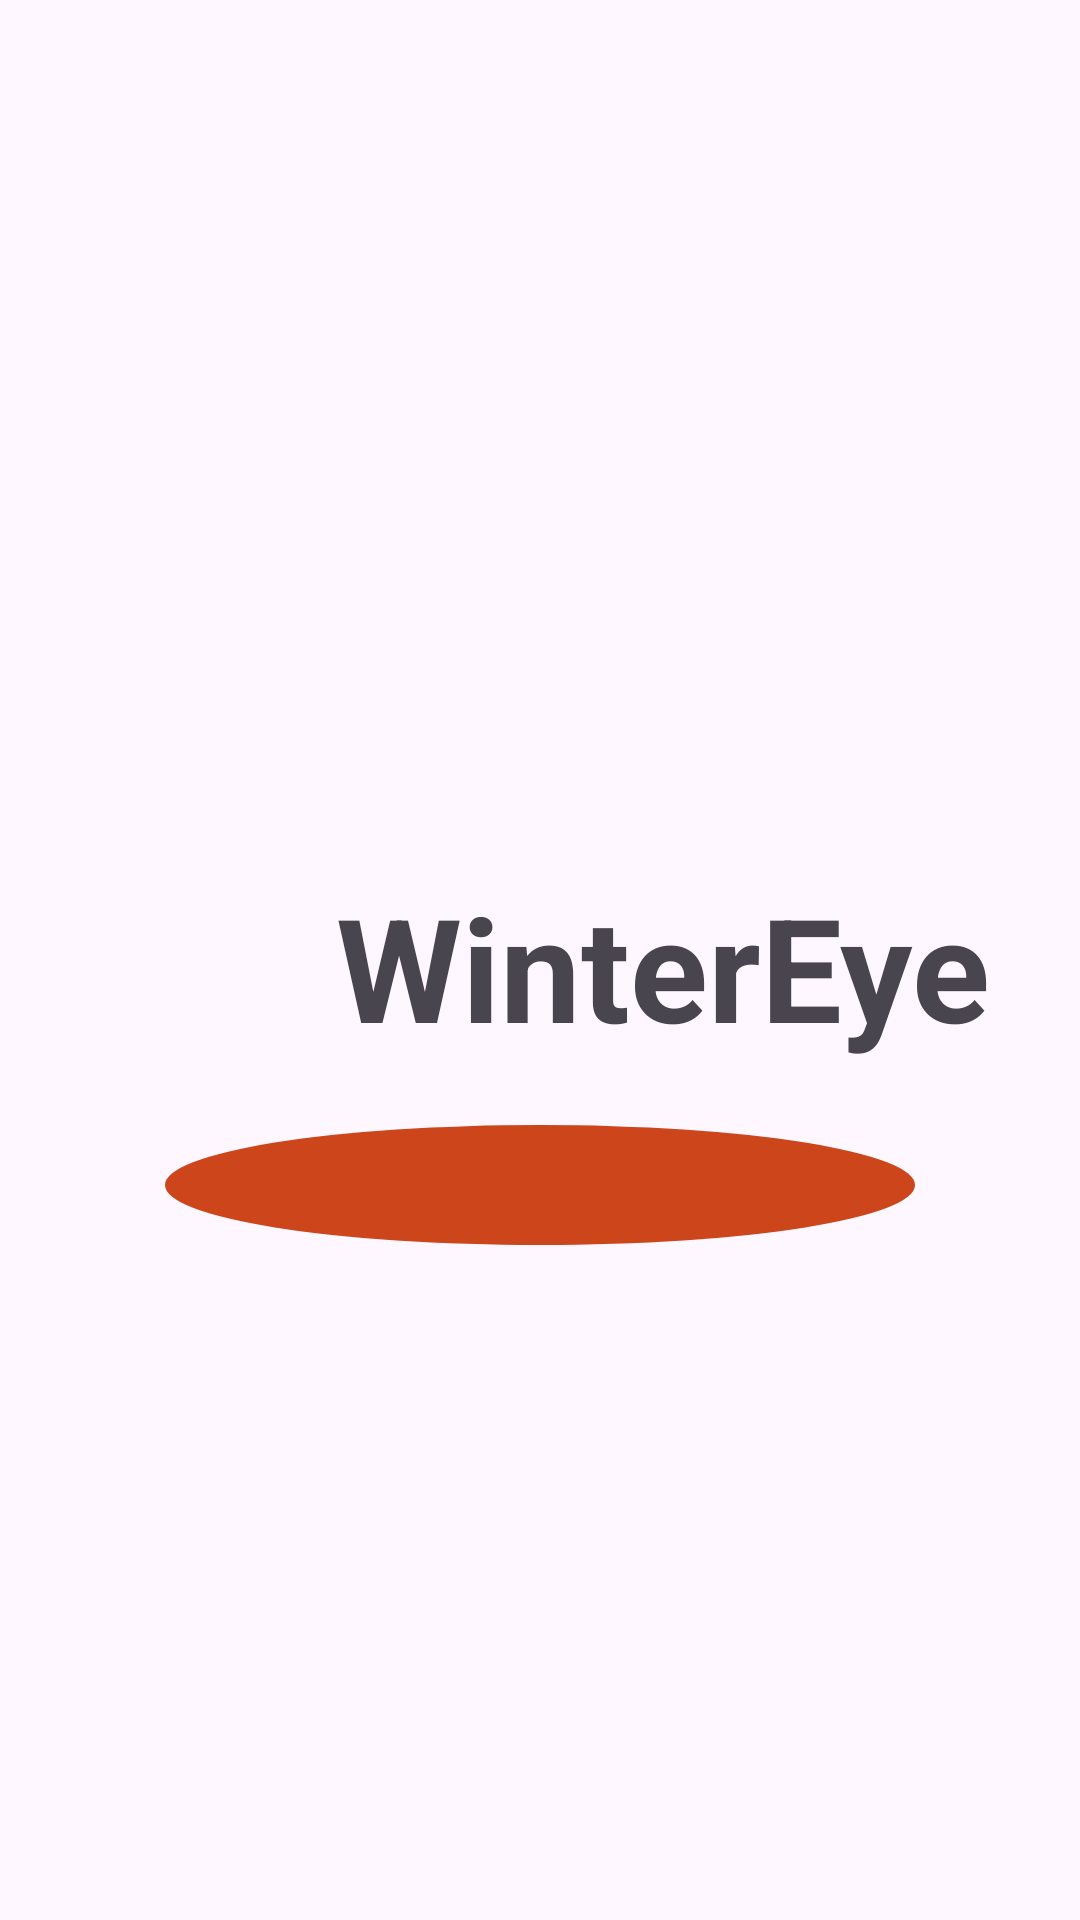

The Android layout XML behind this screen, and the referenced resources:
<!-- AndroidManifest.xml: application theme Theme.WinterEye -->
<!-- res/layout/splash.xml -->
<?xml version="1.0" encoding="utf-8"?>
<LinearLayout xmlns:android="http://schemas.android.com/apk/res/android"
    xmlns:app="http://schemas.android.com/apk/res-auto"
    xmlns:tools="http://schemas.android.com/tools"
    android:id="@+id/splash_main_layout"
    android:layout_width="match_parent"
    android:layout_height="match_parent"
    android:gravity="center"
    android:orientation="horizontal"
    android:padding="8dp"
    tools:context=".Splash">

    <androidx.constraintlayout.widget.ConstraintLayout
        android:layout_width="match_parent"
        android:layout_height="match_parent">

        <ImageView
            android:id="@+id/ellipse"
            android:layout_width="wrap_content"
            android:layout_height="wrap_content"
            android:layout_marginTop="150dp"
            android:layout_weight="1"
            app:layout_constraintBottom_toBottomOf="parent"
            app:layout_constraintEnd_toEndOf="parent"
            app:layout_constraintStart_toStartOf="parent"
            app:layout_constraintTop_toTopOf="parent"
            app:srcCompat="@drawable/splash_ellipse" />

        <LinearLayout
            android:id="@+id/main_container"
            android:layout_width="wrap_content"
            android:layout_height="200dp"
            android:gravity="center_vertical"
            android:orientation="horizontal"
            android:visibility="visible"
            app:layout_constraintBottom_toBottomOf="parent"
            app:layout_constraintEnd_toEndOf="parent"
            app:layout_constraintStart_toStartOf="parent"
            app:layout_constraintTop_toTopOf="parent"
            tools:visibility="visible">

            <ImageView
                android:id="@+id/logo"
                android:layout_width="70dp"
                android:layout_height="70dp"
                app:srcCompat="@drawable/logo" />

            <TextView
                android:id="@+id/name"
                android:layout_width="wrap_content"
                android:layout_height="70sp"
                android:layout_marginTop="5dp"
                android:text=" WinterEye"
                android:textSize="48sp"
                android:textStyle="bold" />

        </LinearLayout>

    </androidx.constraintlayout.widget.ConstraintLayout>

</LinearLayout>
<!-- resources referenced by this layout -->
<resources>
  <!-- drawable splash_ellipse (drawable) -->
  <?xml version="1.0" encoding="utf-8"?>
  <selector xmlns:android="http://schemas.android.com/apk/res/android">
      <item>
          <shape android:shape="oval">
              <size android:height="40dp"/>
              <size android:width="250dp"/>
              <solid android:color="#CD451A"/>
          </shape>
      </item>
  </selector>
  <style name="Theme.WinterEye" parent="Base.Theme.WinterEye" />
  <style name="Base.Theme.WinterEye" parent="Theme.Material3.DayNight.NoActionBar">
          
          
      </style>
</resources>
